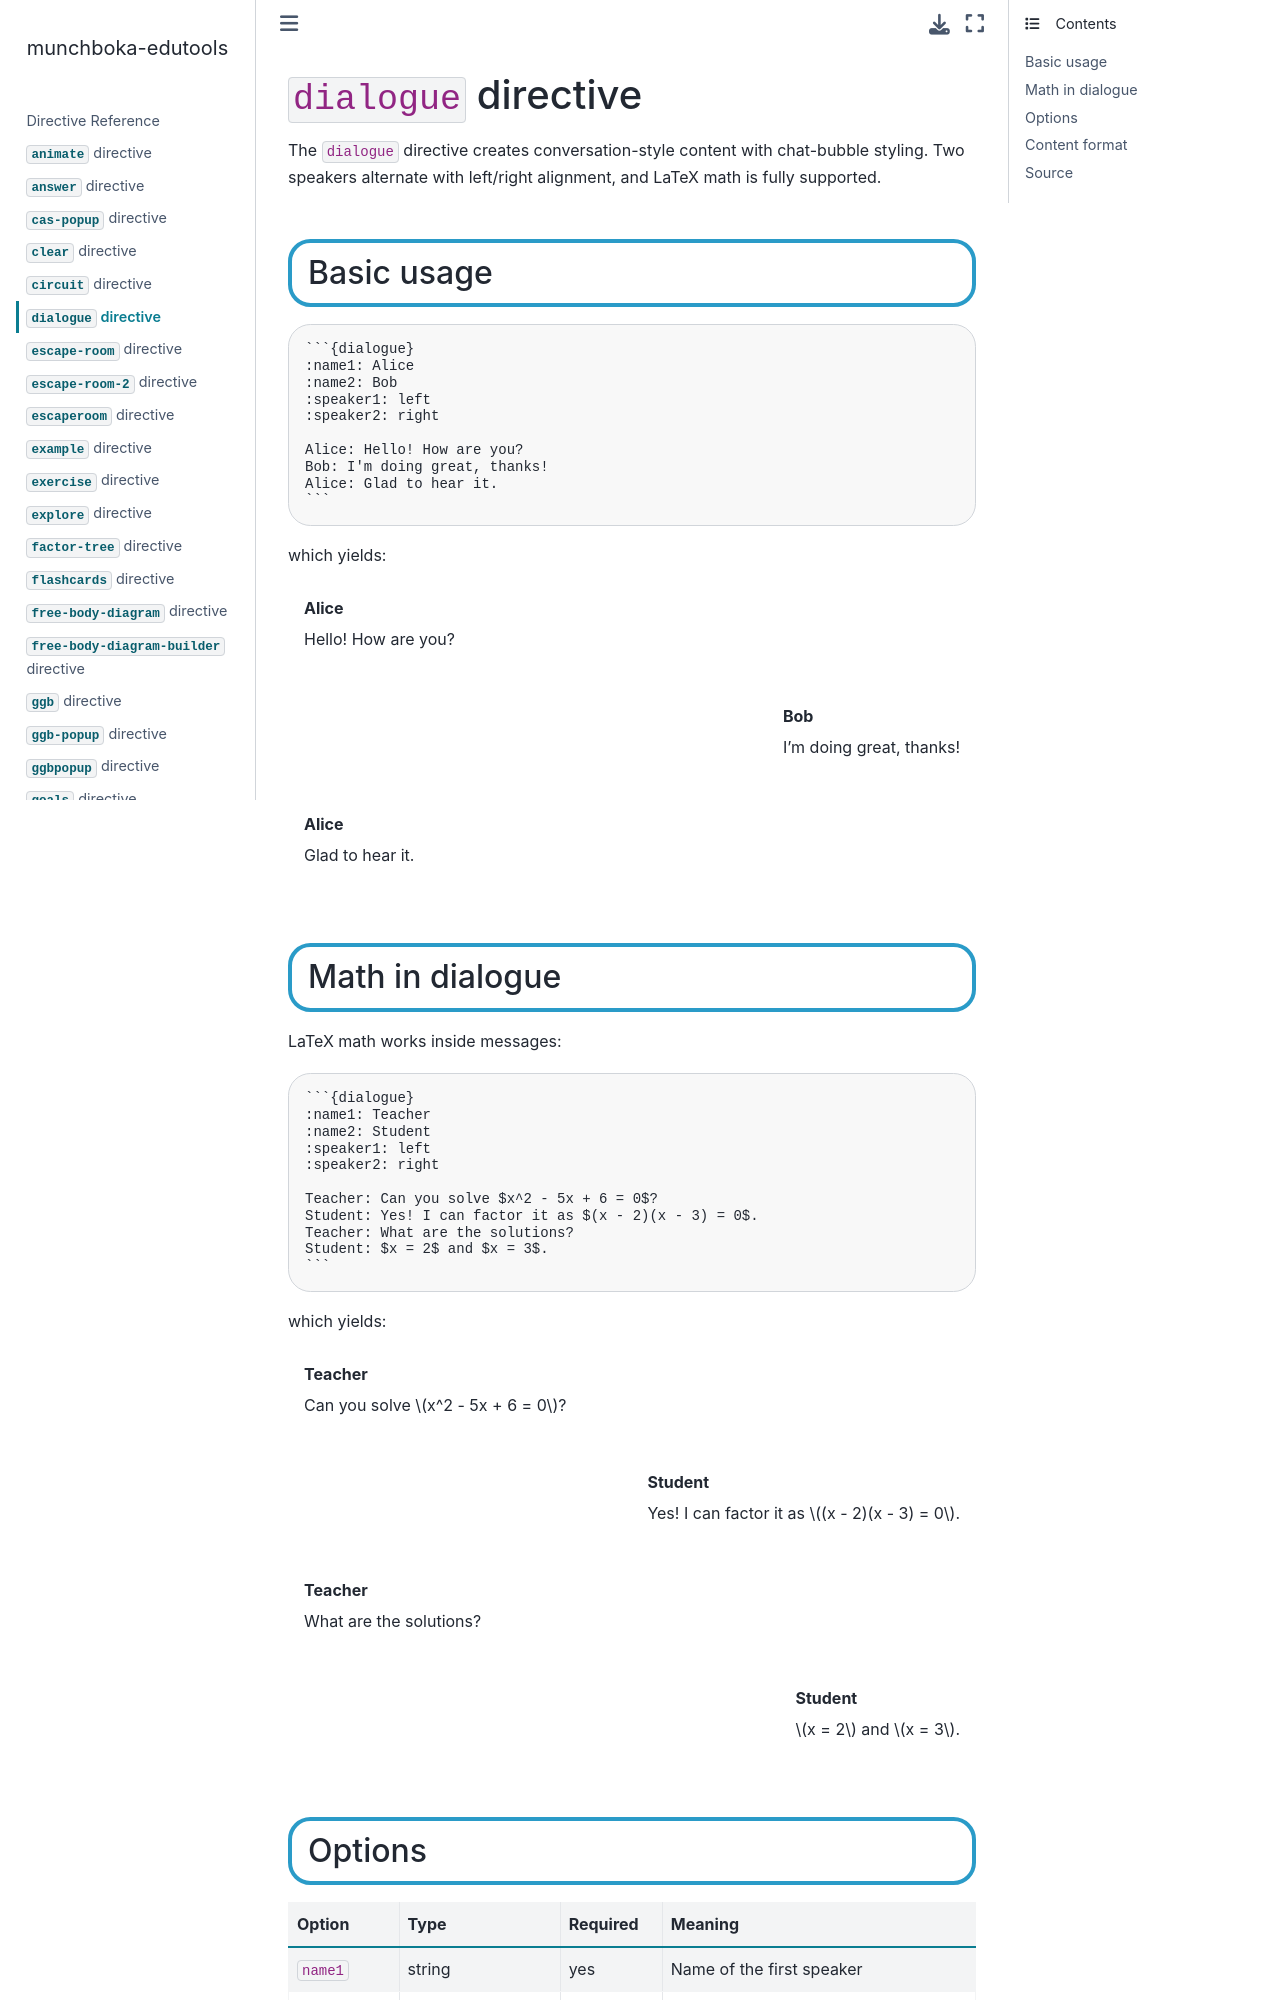

repository: reneaas/munchboka-edutools · page: docs/dialogue.html · generator: jekyll

# `dialogue` directive

The `dialogue` directive creates conversation-style content with chat-bubble styling. Two speakers alternate with left/right alignment, and LaTeX math is fully supported.

## Basic usage

````markdown
```{dialogue}
:name1: Alice
:name2: Bob
:speaker1: left
:speaker2: right

Alice: Hello! How are you?
Bob: I'm doing great, thanks!
Alice: Glad to hear it.
```
````

which yields:

```{dialogue}
:name1: Alice
:name2: Bob
:speaker1: left
:speaker2: right

Alice: Hello! How are you?
Bob: I'm doing great, thanks!
Alice: Glad to hear it.
```

## Math in dialogue

LaTeX math works inside messages:

````markdown
```{dialogue}
:name1: Teacher
:name2: Student
:speaker1: left
:speaker2: right

Teacher: Can you solve $x^2 - 5x + 6 = 0$?
Student: Yes! I can factor it as $(x - 2)(x - 3) = 0$.
Teacher: What are the solutions?
Student: $x = 2$ and $x = 3$.
```
````

which yields:

```{dialogue}
:name1: Teacher
:name2: Student
:speaker1: left
:speaker2: right

Teacher: Can you solve $x^2 - 5x + 6 = 0$?
Student: Yes! I can factor it as $(x - 2)(x - 3) = 0$.
Teacher: What are the solutions?
Student: $x = 2$ and $x = 3$.
```
